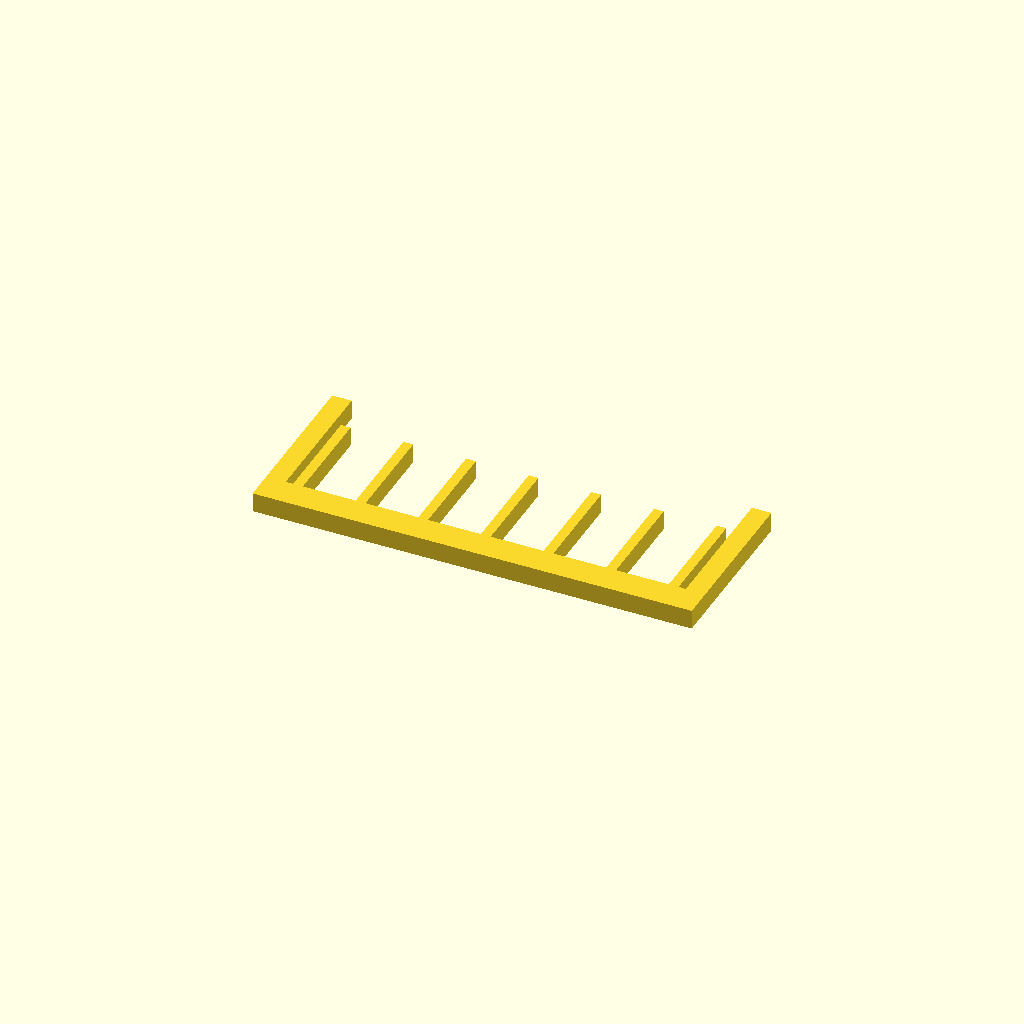
Cell 1 — every parameter at its default value.
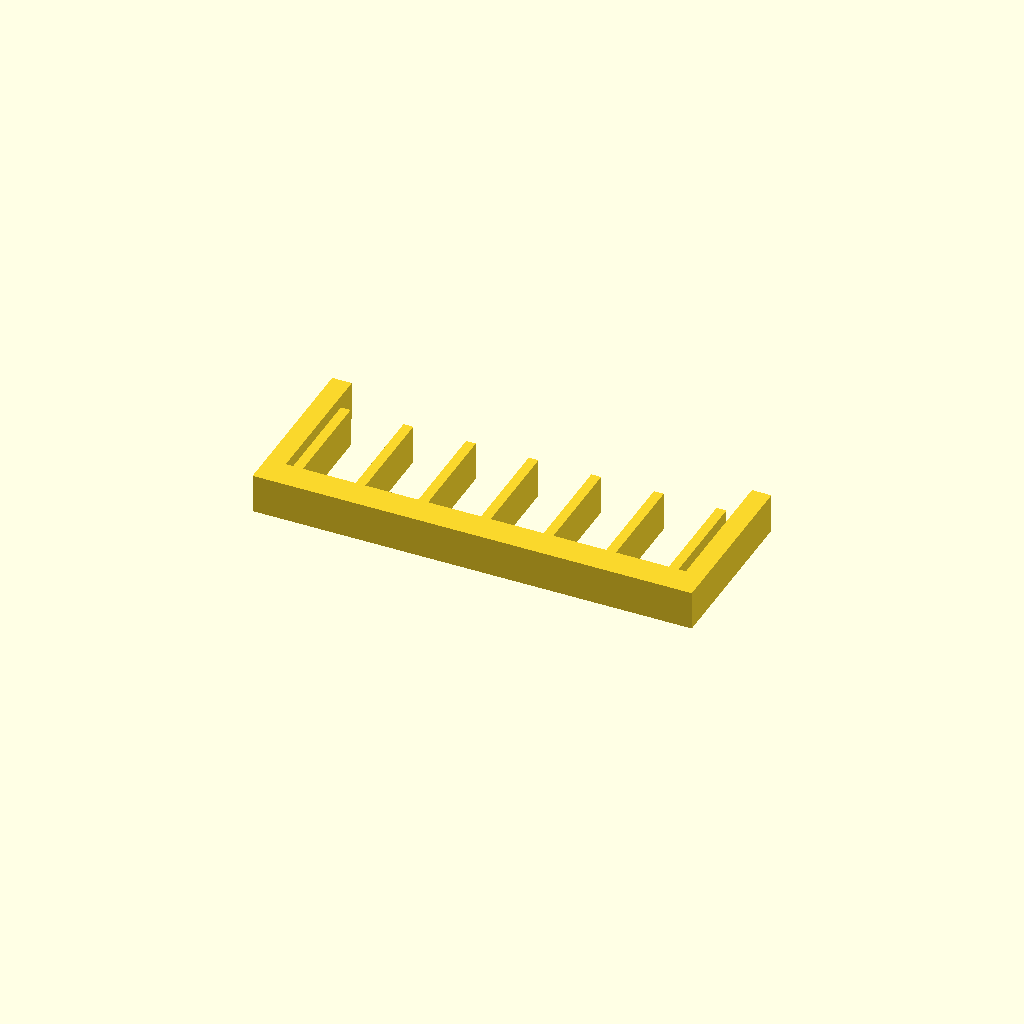
Cell 2: profile_height = 16 (everything else at default).
All cells are drawn from one camera (rotation 55°, 0°, 25°, orthographic, colour scheme Cornfield), so only the parameter changes between them.
The OpenSCAD source (optional_data/data/sketch1/guardgrids/part_0080.scad):
$fn = 32;

// ----------------------------------------------------------------------
// Guard grille: 7 slats over a 180 x 70 mm plate
// ----------------------------------------------------------------------

// --- parameters (mm) ---
profile_height = 8;       // extrusion height
profile_points = 36;      // points of the closed outline

profile = [[0, 0], [180, 0], [180, 70], [172, 70], [172, 12], [169, 12], [169, 54], [165, 54], [165, 12], [143.333, 12], [143.333, 54], [139.333, 54], [139.333, 12], [117.667, 12], [117.667, 54], [113.667, 54], [113.667, 12], [92, 12], [92, 54], [88, 54], [88, 12], [66.333, 12], [66.333, 54], [62.333, 54], [62.333, 12], [40.667, 12], [40.667, 54], [36.667, 54], [36.667, 12], [15, 12], [15, 54], [11, 54], [11, 12], [8, 12], [8, 70], [0, 70]];  // single closed polygon, 36 points, counter clockwise

// --- the one profile operation ---
linear_extrude(height = profile_height) polygon(points = profile);
Parameter table extracted from the source (name, type, default, range or options):
profile_height: number, default 8
profile_points: number, default 36
